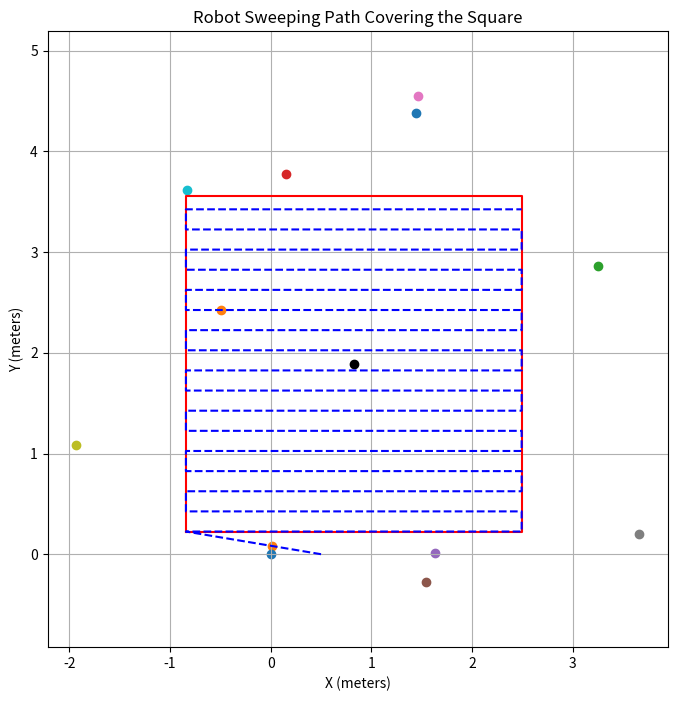

Write the Python code that produced this figure.
import matplotlib.pyplot as plt
import numpy as np

def make_square(object_coords, robot_width=0.17, robot_height=0.20, start_x=0.5, start_y=0.0):
    # Extract x and y coordinates
    x_coords = np.array([coord[0] for coord in object_coords])
    y_coords = np.array([coord[1] for coord in object_coords])

    # Calculate the center point (centroid)
    center_x = np.mean(x_coords)
    center_y = np.mean(y_coords)

    # Function to calculate angle relative to the center point
    def calculate_angle(x, y, center_x, center_y):
        dx = x - center_x
        dy = y - center_y
        return np.degrees(np.arctan2(dy, dx)) % 360

    # Categorize points into quadrants based on their angles
    quadrant_1 = []  # Top boundary
    quadrant_2 = []  # Left boundary
    quadrant_3 = []  # Bottom boundary
    quadrant_4 = []  # Right boundary

    for x, y, label in object_coords:
        angle = calculate_angle(x, y, center_x, center_y)
        if 45 <= angle < 135:  # Quadrant 1
            quadrant_1.append((x, y))
        elif 135 <= angle < 225:  # Quadrant 2
            quadrant_2.append((x, y))
        elif 225 <= angle < 315:  # Quadrant 3
            quadrant_3.append((x, y))
        else:  # Quadrant 4
            quadrant_4.append((x, y))

    # NEW CODE: Find the closest object in each quadrant and add to new_centroid array
    def closest_point(quadrant):
        return min(quadrant, key=lambda p: np.hypot(p[0] - center_x, p[1] - center_y)) if quadrant else None

    new_centroid = []
    for quadrant in [quadrant_1, quadrant_2, quadrant_3, quadrant_4]:
        closest = closest_point(quadrant)
        if closest:
            new_centroid.append(closest)

    # Extract x and y coordinates
    # x_coords = np.array([coord[0] for coord in object_coords])
    # y_coords = np.array([coord[1] for coord in object_coords])

    # # Calculate the center point (centroid)
    # center_x = np.mean(x_coords)
    # center_y = np.mean(y_coords)

    # Print new_centroid array
    print("New centroid array (closest objects in each quadrant):", new_centroid)

    # Define margins for each constraint
    margin = 0.2

    # Calculate boundaries
    top_boundary = (min(y for x, y in quadrant_1) if quadrant_1 else center_y) 
    left_boundary = (max(x for x, y in quadrant_2)if quadrant_2 else center_x) 
    bottom_boundary = (max(y for x, y in quadrant_3) if quadrant_3 else center_y) 
    right_boundary = (min(x for x, y in quadrant_4) if quadrant_4 else center_x) 

    # Calculate the side of the largest square that fits
    square_side = min(top_boundary - bottom_boundary, right_boundary - left_boundary) - margin 

    # Calculate square coordinates
    square_start_x = center_x - square_side / 2
    square_start_y = center_y - square_side / 2
    square_end_x = square_start_x + square_side
    square_end_y = square_start_y + square_side

    # Find the nearest corner of the square to the start point (0, 0)
    corners = [
        (square_start_x, square_start_y),
        (square_end_x, square_start_y),
        (square_start_x, square_end_y),
        (square_end_x, square_end_y),
    ]
    nearest_corner = min(corners, key=lambda c: np.hypot(c[0] - start_x, c[1] - start_y))

    # Define the robot's back-and-forth sweeping path (Roomba-like)
    robot_path = [(start_x, start_y), nearest_corner]  # Start at (0,0) and move to nearest corner
    current_x, current_y = nearest_corner
    direction = 1  # 1 for right, -1 for left
    step_y = robot_height  # The y-step is based on the height of the robot

    while current_y <= square_end_y:
        # Move along the x-axis
        if direction == 1:  # Move right
            robot_path.append((square_end_x, current_y))
        else:  # Move left
            robot_path.append((square_start_x, current_y))
        
        # After reaching one side, move up by the width of the robot and reverse direction
        current_y += step_y
        if current_y <= square_end_y:  # Add only if within bounds
            robot_path.append((robot_path[-1][0], current_y))  # Move up in y direction
        
        # Switch direction for next horizontal movement
        direction *= -1

    # Print robot path points where the direction changes
    print("Robot direction change points:")
    for point in robot_path:
        print(point)

    # Plot the points, the adjusted square, and the robot's sweeping path
    plt.figure(figsize=(8, 8))
    for x, y, label in object_coords:
        plt.scatter(x, y, label=label)

    # for x,y in new_centroid:
    #     plt.scatter(x,y,color='black',label='new centroid')

    # Draw the square
    square_x = [square_start_x, square_end_x, square_end_x, square_start_x, square_start_x]
    square_y = [square_start_y, square_start_y, square_end_y, square_end_y, square_start_y]
    plt.plot(square_x, square_y, 'r-', label='Largest Square')

    # Draw the robot's path
    robot_x = [p[0] for p in robot_path]
    robot_y = [p[1] for p in robot_path]
    plt.plot(robot_x, robot_y, 'b--', label='Robot Path')

    # Mark the center point
    plt.scatter(center_x, center_y, color='black', label='Center Point (Centroid)')

    # Plot aesthetics
    plt.title("Robot Sweeping Path Covering the Square")
    plt.xlabel("X (meters)")
    plt.ylabel("Y (meters)")
    plt.grid(True)
    plt.axis('equal')

    # Save the plot as a PNG file
    plt.savefig("robot_sweeping_path.png")
    plt.show()

    # Output dimensions
    print(f"Largest square dimensions: {square_side}m x {square_side}m")
    print(f"Square center point: ({center_x}, {center_y})")
    print(f"Square coordinates: ({square_start_x}, {square_start_y}) to ({square_end_x}, {square_end_y})")


# Test local with object coordinates
make_square([(1.4415265321731567, 4.385348796844482, 'laptop'), (0.01592075452208519, 0.08464153110980988, 'bottle'), (3.2468042373657227, 2.861740827560425, 'potted plant'), (0.15551592409610748, 3.771833658218384, 'suitcase'), (1.6348110437393188, 0.00795849971473217, 'umbrella'), (1.540797472000122, -0.27932679653167725, 'teddy bear'), (1.4621721506118774, 4.550741672515869, 'keyboard'), (3.6618740558624268, 0.19870199263095856, 'stop sign'), (-1.935784935951233, 1.086277961730957, 'bicycle'), (-0.8318294882774353, 3.6188526153564453, 'bowl'), (0.0, 0.0, 'scissors'), (-0.4886416792869568, 2.4206247329711914, 'backpack')])